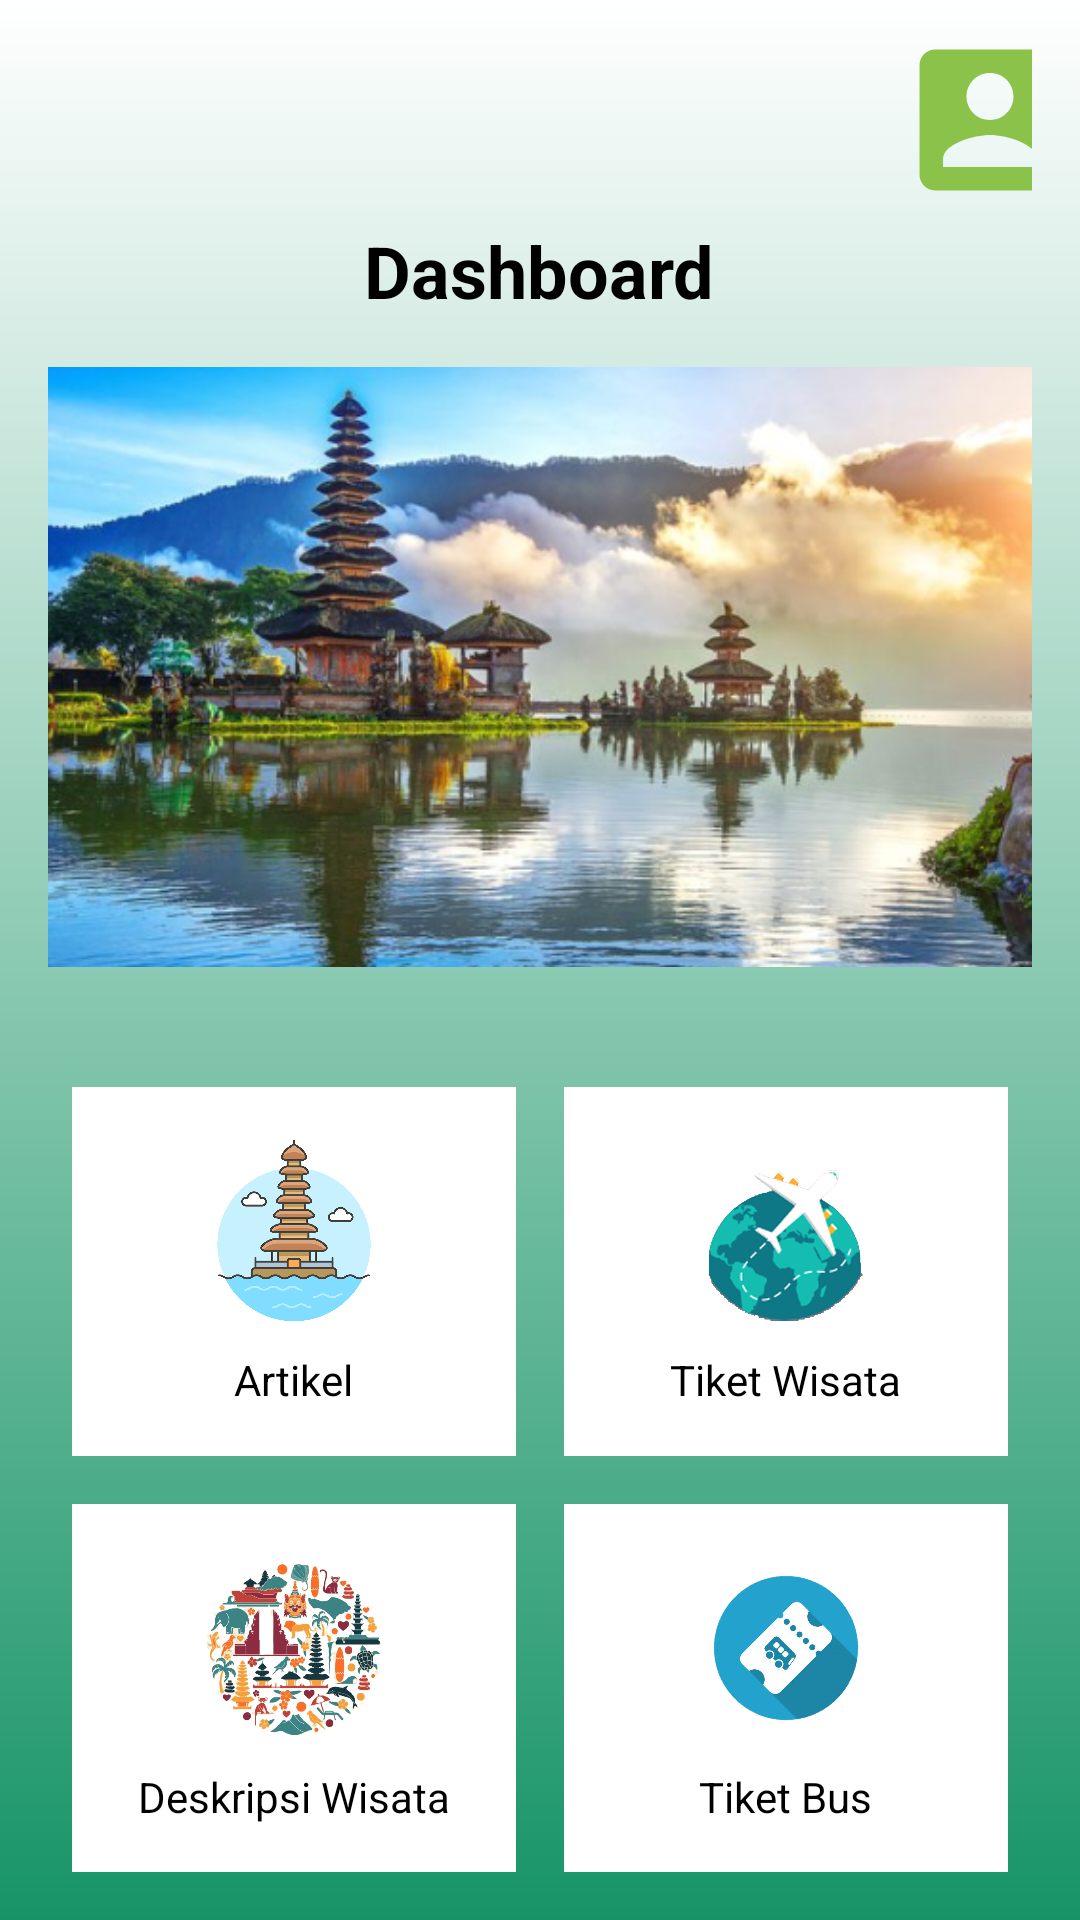

Produce the Android XML layout that renders to this screen, including the resource entries it uses.
<!-- AndroidManifest.xml: application theme Base.Theme.ApkMelali_Test -->
<!-- res/layout/dashboard_activity.xml -->
<?xml version="1.0" encoding="utf-8"?>
<LinearLayout
    xmlns:android="http://schemas.android.com/apk/res/android"
    android:layout_width="match_parent"
    android:layout_height="match_parent"
    android:orientation="vertical"
    android:background="@drawable/background_gradient"
    android:padding="16dp"
    android:gravity="center_horizontal">

    <ImageButton
        android:id="@+id/akun"
        android:layout_width="48dp"
        android:layout_height="48dp"
        android:layout_marginStart="150dp"
        android:layout_marginBottom="10dp"
        android:background="@android:color/transparent"
        android:contentDescription="Navigasi"
        android:src="@drawable/account_button_foreground" />

    <TextView
        android:layout_width="wrap_content"
        android:layout_height="wrap_content"
        android:text="Dashboard"
        android:textSize="24sp"
        android:textColor="@android:color/black"
        android:textStyle="bold"
        android:layout_marginBottom="16dp" />

    <ImageView
        android:layout_width="match_parent"
        android:layout_height="200dp"
        android:src="@drawable/das"
        android:scaleType="centerCrop"
        android:layout_marginBottom="16dp" />

    <GridLayout
        android:layout_width="match_parent"
        android:layout_height="wrap_content"
        android:rowCount="2"
        android:columnCount="2"
        android:layout_marginTop="16dp">

        <LinearLayout
            android:id="@+id/btn_artikel"
            android:layout_width="0dp"
            android:layout_height="wrap_content"
            android:layout_columnWeight="1"
            android:orientation="vertical"
            android:gravity="center"
            android:layout_margin="8dp"
            android:background="@android:color/white"
            android:padding="16dp">

            <ImageView
                android:layout_width="64dp"
                android:layout_height="64dp"
                android:src="@drawable/artikel"
                android:layout_gravity="center" />

            <TextView
                android:layout_width="wrap_content"
                android:layout_height="wrap_content"
                android:text="Artikel"
                android:textColor="@android:color/black"
                android:layout_gravity="center"
                android:layout_marginTop="8dp" />
        </LinearLayout>

        <LinearLayout
            android:id="@+id/btn_tiket_wisata"
            android:layout_width="0dp"
            android:layout_height="wrap_content"
            android:layout_columnWeight="1"
            android:orientation="vertical"
            android:gravity="center"
            android:layout_margin="8dp"
            android:background="@android:color/white"
            android:padding="16dp"
            android:onClick="openTiketWisata">

            <ImageView
                android:layout_width="64dp"
                android:layout_height="64dp"
                android:src="@drawable/wisata"
                android:layout_gravity="center" />

            <TextView
                android:layout_width="wrap_content"
                android:layout_height="wrap_content"
                android:text="Tiket Wisata"
                android:textColor="@android:color/black"
                android:layout_gravity="center"
                android:layout_marginTop="8dp" />
        </LinearLayout>

        <LinearLayout
            android:id="@+id/btn_deskripsi_wisata"
            android:layout_width="0dp"
            android:layout_height="wrap_content"
            android:layout_columnWeight="1"
            android:orientation="vertical"
            android:gravity="center"
            android:layout_margin="8dp"
            android:background="@android:color/white"
            android:padding="16dp"
            android:onClick="openDeskripsiWisata">

            <ImageView
                android:layout_width="64dp"
                android:layout_height="64dp"
                android:src="@drawable/des_wisata"
                android:layout_gravity="center" />

            <TextView
                android:layout_width="wrap_content"
                android:layout_height="wrap_content"
                android:text="Deskripsi Wisata"
                android:textColor="@android:color/black"
                android:layout_gravity="center"
                android:layout_marginTop="8dp" />
        </LinearLayout>

        <LinearLayout
            android:id="@+id/btn_tiket_bus"
            android:layout_width="0dp"
            android:layout_height="wrap_content"
            android:layout_columnWeight="1"
            android:orientation="vertical"
            android:gravity="center"
            android:layout_margin="8dp"
            android:background="@android:color/white"
            android:padding="16dp">

            <ImageView
                android:layout_width="64dp"
                android:layout_height="64dp"
                android:src="@drawable/bus"
                android:layout_gravity="center" />

            <TextView
                android:layout_width="wrap_content"
                android:layout_height="wrap_content"
                android:text="Tiket Bus"
                android:textColor="@android:color/black"
                android:layout_gravity="center"
                android:layout_marginTop="8dp" />
        </LinearLayout>

    </GridLayout>

</LinearLayout>
<!-- resources referenced by this layout -->
<resources>
  <!-- drawable account_button_foreground (drawable) -->
  <vector xmlns:android="http://schemas.android.com/apk/res/android"
      android:width="108dp"
      android:height="108dp"
      android:viewportWidth="24"
      android:viewportHeight="24"
      android:tint="#8BC34A">
    <group android:scaleX="0.58"
        android:scaleY="0.58"
        android:translateX="5.04"
        android:translateY="5.04">
      <path
          android:fillColor="@android:color/white"
          android:pathData="M3,5v14c0,1.1 0.89,2 2,2h14c1.1,0 2,-0.9 2,-2L21,5c0,-1.1 -0.9,-2 -2,-2L5,3c-1.11,0 -2,0.9 -2,2zM15,9c0,1.66 -1.34,3 -3,3s-3,-1.34 -3,-3 1.34,-3 3,-3 3,1.34 3,3zM6,17c0,-2 4,-3.1 6,-3.1s6,1.1 6,3.1v1L6,18v-1z"/>
    </group>
  </vector>
  <!-- drawable artikel: png bitmap (drawable, 123298 bytes) -->
  <!-- drawable background_gradient (drawable) -->
  <layer-list xmlns:android="http://schemas.android.com/apk/res/android">
      <item>
          <shape>
              <gradient
                  android:angle="270"
                  android:startColor="#ffffff"
                  android:endColor="#179467"
                  android:type="linear" />
          </shape>
      </item>
  </layer-list>
  <!-- drawable bus: png bitmap (drawable, 87549 bytes) -->
  <!-- drawable das: png bitmap (drawable, 538487 bytes) -->
  <!-- drawable des_wisata: png bitmap (drawable, 313292 bytes) -->
  <!-- drawable wisata: png bitmap (drawable, 774542 bytes) -->
  <style name="Base.Theme.ApkMelali_Test" parent="Theme.Material3.DayNight.NoActionBar">
          
          
      </style>
</resources>
